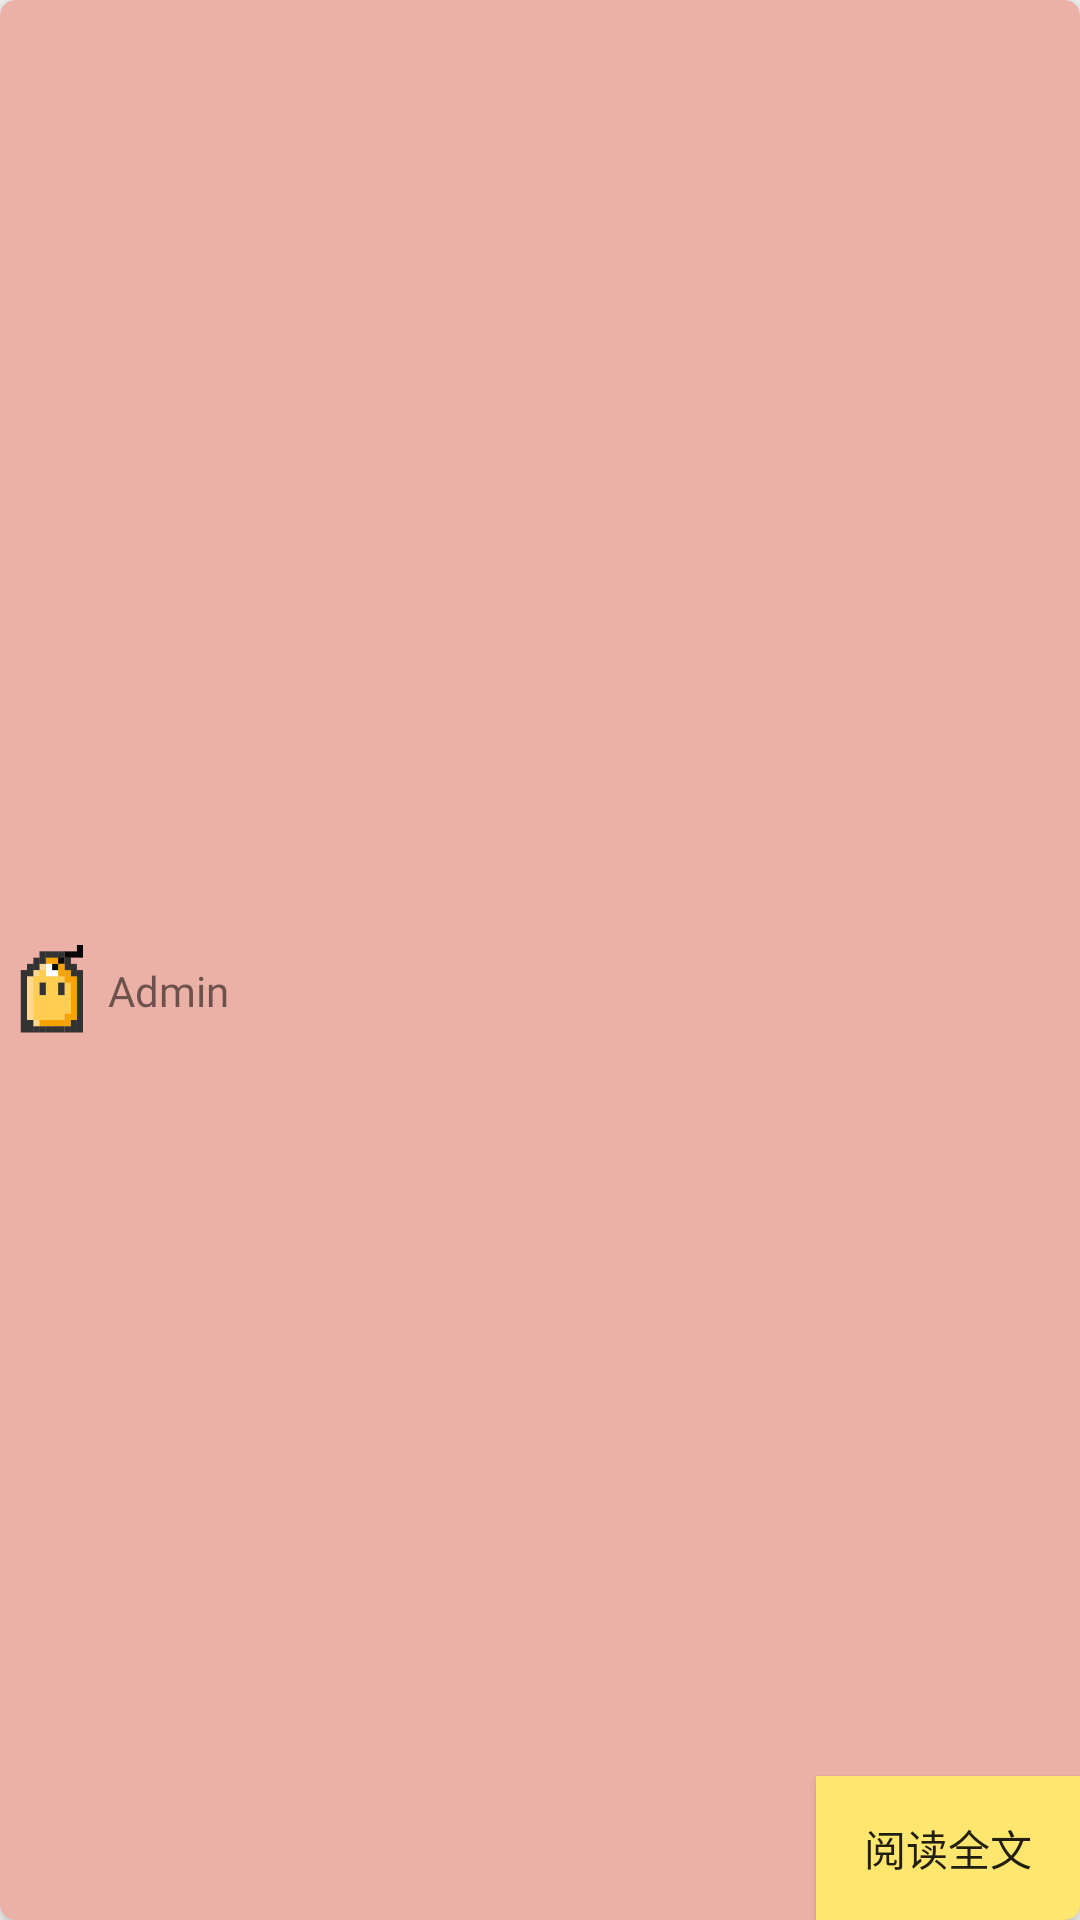

This screen was rendered from an Android layout file. Write that file and the resources it references.
<!-- AndroidManifest.xml: application theme Theme.QuestApplication -->
<!-- res/layout/card_view_news.xml -->
<?xml version="1.0" encoding="utf-8"?>
<androidx.cardview.widget.CardView xmlns:android="http://schemas.android.com/apk/res/android"
    xmlns:app="http://schemas.android.com/apk/res-auto"
    android:id="@+id/cv_quest"
    android:layout_width="match_parent"
    android:layout_height="250dp"
    android:layout_margin="5dp"
    android:foreground="?attr/selectableItemBackground"
    app:cardBackgroundColor="@color/news"
    app:cardCornerRadius="5dp"
    app:cardElevation="5dp">

    <LinearLayout
        android:layout_width="match_parent"
        android:layout_height="match_parent"
        android:gravity="center"
        android:orientation="vertical">

        <LinearLayout
            android:layout_width="match_parent"
            android:layout_height="0dp"
            android:layout_weight="3"
            android:orientation="vertical">


            <TextView
                android:id="@+id/tv_note_title"
                android:layout_width="match_parent"
                android:layout_height="wrap_content"
                android:fontFamily="@font/pixel"
                android:gravity="center"
                android:textColor="@color/kleinBlue"
                android:textSize="20dip"
                android:padding="2dip" />

            <TextView
                android:id="@+id/tv_note_say"
                android:layout_width="match_parent"
                android:layout_height="wrap_content"
                android:fontFamily="@font/pixel"
                android:gravity="center_vertical"
                android:textSize="13dip"
                android:padding="10dip" />

            <LinearLayout
                android:layout_width="match_parent"
                android:layout_height="0dp"
                android:layout_weight="1">

                <ImageView
                    android:layout_width="0dp"
                    android:layout_height="match_parent"
                    android:layout_weight="1"
                    android:scaleType="fitCenter"
                    android:src="@drawable/news_sender" />

                <TextView
                    android:id="@+id/tv_note_applicant"
                    android:layout_width="0dp"
                    android:layout_height="match_parent"
                    android:layout_weight="9"
                    android:text="Admin"
                    android:fontFamily="@font/pixel"
                    android:gravity="center_vertical" />
            </LinearLayout>
        </LinearLayout>

        <Button
            android:id="@+id/btn_note_read"
            android:layout_width="wrap_content"
            android:layout_height="wrap_content"
            android:layout_gravity="right"
            android:text="阅读全文"
            android:background="@color/pineFlowerYellow"
            android:gravity="center">

        </Button>
    </LinearLayout>

</androidx.cardview.widget.CardView>
<!-- resources referenced by this layout -->
<resources>
  <color name="kleinBlue">#002EA6</color>
  <color name="news">#ECB1A6</color>
  <color name="pineFlowerYellow">#FFE76F</color>
  <!-- drawable news_sender: png bitmap (drawable, 3311 bytes) -->
  <style name="Theme.QuestApplication" parent="Theme.MaterialComponents.DayNight.NoActionBar.Bridge">
          
          <item name="colorPrimary">@color/pineFlowerYellow</item>
          <item name="colorPrimaryVariant">@color/pineFlowerYellow</item>
          <item name="colorOnPrimary">@color/white</item>
          
          <item name="colorSecondary">@color/teal_200</item>
          <item name="colorSecondaryVariant">@color/teal_700</item>
          <item name="colorOnSecondary">@color/black</item>
          
          <item name="android:statusBarColor">?attr/colorPrimaryVariant</item>
          
      </style>
  <color name="white">#FFFFFFFF</color>
  <color name="teal_200">#FF03DAC5</color>
  <color name="teal_700">#FF018786</color>
  <color name="black">#FF000000</color>
</resources>
